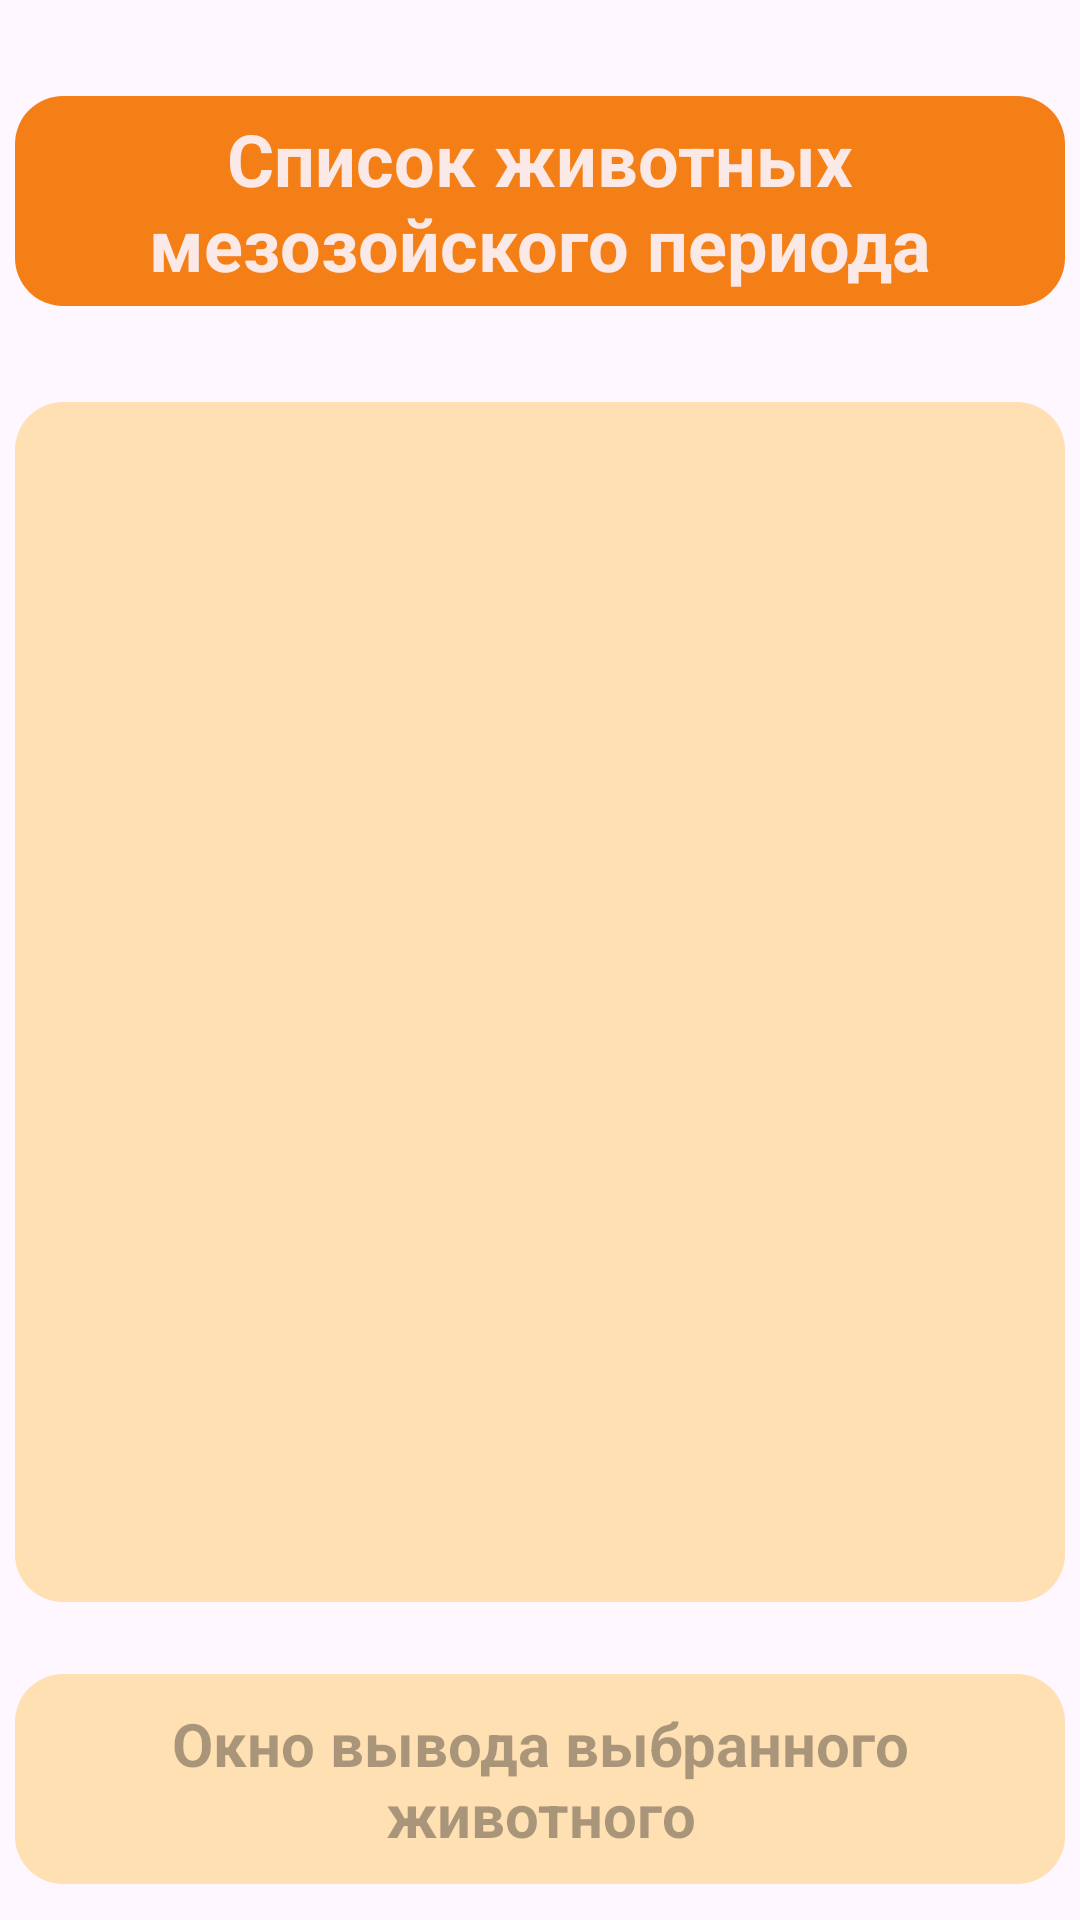

Produce the Android XML layout that renders to this screen, including the resource entries it uses.
<!-- AndroidManifest.xml: application theme Theme.JavaLearningYoungPaleontologist -->
<!-- res/layout/activity_mesozoic.xml -->
<?xml version="1.0" encoding="utf-8"?>
<androidx.constraintlayout.widget.ConstraintLayout xmlns:android="http://schemas.android.com/apk/res/android"
    xmlns:app="http://schemas.android.com/apk/res-auto"
    xmlns:tools="http://schemas.android.com/tools"
    android:layout_width="match_parent"
    android:layout_height="match_parent"
    android:background="@drawable/background_paleontology"
    tools:context=".MesozoicActivity">

    <TextView
        android:id="@+id/textView"
        android:layout_width="350dp"
        android:layout_height="70dp"
        android:layout_marginTop="32dp"
        android:background="@drawable/shape_text"
        android:gravity="center"
        android:text="Список животных мезозойского периода"
        android:textColor="#FBE9E7"
        android:textSize="24sp"
        android:textStyle="bold"
        app:layout_constraintEnd_toEndOf="parent"
        app:layout_constraintStart_toStartOf="parent"
        app:layout_constraintTop_toTopOf="parent" />

    <ListView
        android:id="@+id/mesozoicList"
        android:layout_width="350dp"
        android:layout_height="400dp"
        android:layout_marginTop="32dp"
        android:background="@drawable/shape_mesozoic"
        app:layout_constraintEnd_toEndOf="parent"
        app:layout_constraintStart_toStartOf="parent"
        app:layout_constraintTop_toBottomOf="@+id/textView" />

    <TextView
        android:id="@+id/mesozoicOut"
        android:layout_width="350dp"
        android:layout_height="70dp"
        android:layout_marginTop="24dp"
        android:background="@drawable/shape_mesozoic"
        android:gravity="center"
        android:hint="Окно вывода выбранного животного"
        android:textColor="#F47F17"
        android:textSize="20sp"
        android:textStyle="bold"
        app:layout_constraintEnd_toEndOf="parent"
        app:layout_constraintStart_toStartOf="parent"
        app:layout_constraintTop_toBottomOf="@+id/mesozoicList" />

</androidx.constraintlayout.widget.ConstraintLayout>
<!-- resources referenced by this layout -->
<resources>
  <!-- drawable shape_mesozoic (drawable) -->
  <?xml version="1.0" encoding="utf-8"?>
  <selector xmlns:android="http://schemas.android.com/apk/res/android">
      <item>
          <shape android:shape="rectangle">
              <solid android:color="#FFE0B2" />
              <corners android:radius="16dp" />
          </shape>
      </item>
  </selector>
  <!-- drawable shape_text (drawable) -->
  <?xml version="1.0" encoding="utf-8"?>
  <selector xmlns:android="http://schemas.android.com/apk/res/android">
      <item>
          <shape android:shape="rectangle">
              <solid android:color="#F57F17" />
              <corners android:radius="16dp" />
          </shape>
      </item>
  </selector>
  <style name="Theme.JavaLearningYoungPaleontologist" parent="Base.Theme.JavaLearningYoungPaleontologist" />
  <style name="Base.Theme.JavaLearningYoungPaleontologist" parent="Theme.Material3.DayNight.NoActionBar">
          
          
      </style>
</resources>
